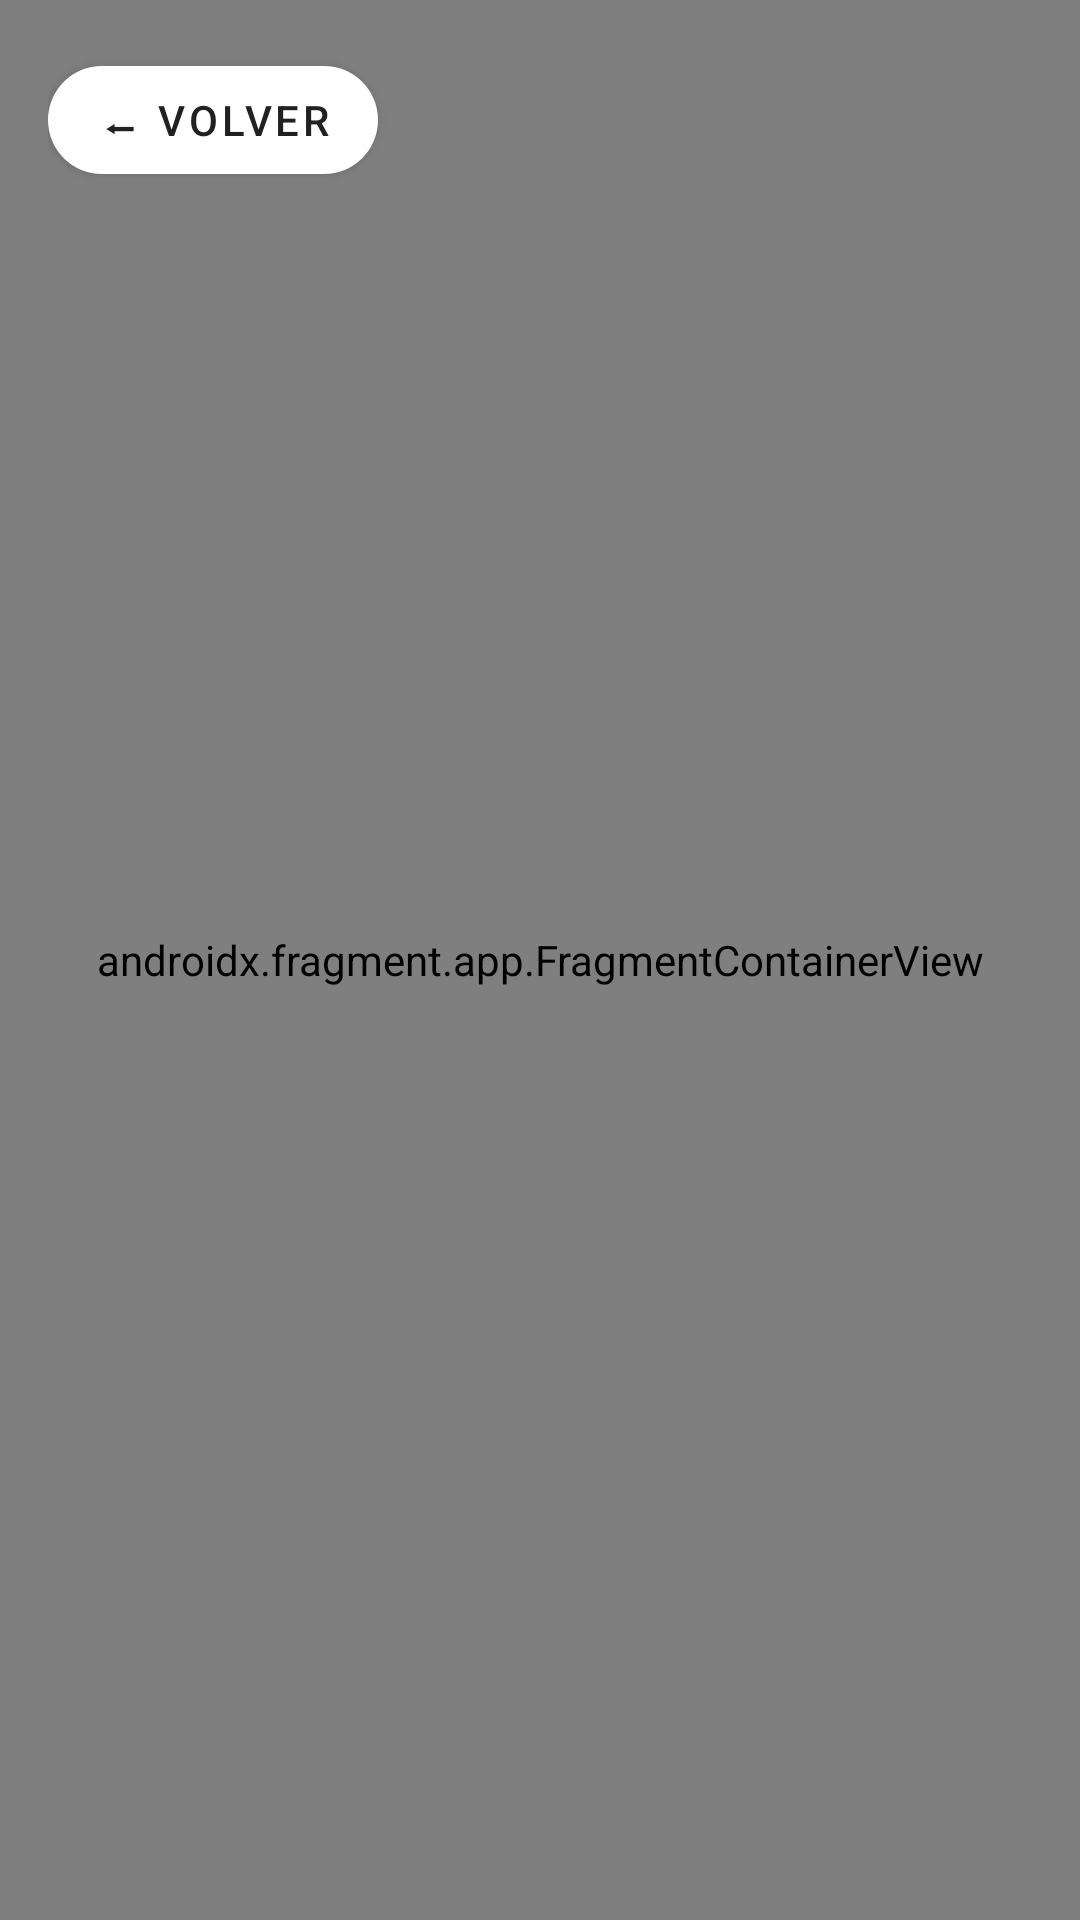

Reconstruct the res/layout file that produces this screen, plus the resources it refers to.
<!-- AndroidManifest.xml: application theme Theme.MaterialComponents.DayNight.NoActionBar -->
<!-- res/layout/activity_mapa.xml -->
<?xml version="1.0" encoding="utf-8"?>
<RelativeLayout xmlns:android="http://schemas.android.com/apk/res/android"
    xmlns:app="http://schemas.android.com/apk/res-auto"
    android:layout_width="match_parent"
    android:layout_height="match_parent">

    <androidx.fragment.app.FragmentContainerView
        android:id="@+id/mapaFragment"
        android:name="com.google.android.gms.maps.SupportMapFragment"
        android:layout_width="match_parent"
        android:layout_height="match_parent" />

    <LinearLayout
        android:layout_width="match_parent"
        android:layout_height="wrap_content"
        android:orientation="horizontal"
        android:padding="16dp"
        android:gravity="center_vertical">

        <com.google.android.material.button.MaterialButton
            android:id="@+id/btnVolverMapa"
            android:layout_width="wrap_content"
            android:layout_height="wrap_content"
            android:text="⬅ VOLVER"
            app:cornerRadius="20dp"
            app:backgroundTint="#FFFFFF"
            android:textColor="#212121"
            app:elevation="6dp" />

    </LinearLayout>
</RelativeLayout>
<!-- resources referenced by this layout -->
<resources>

</resources>
